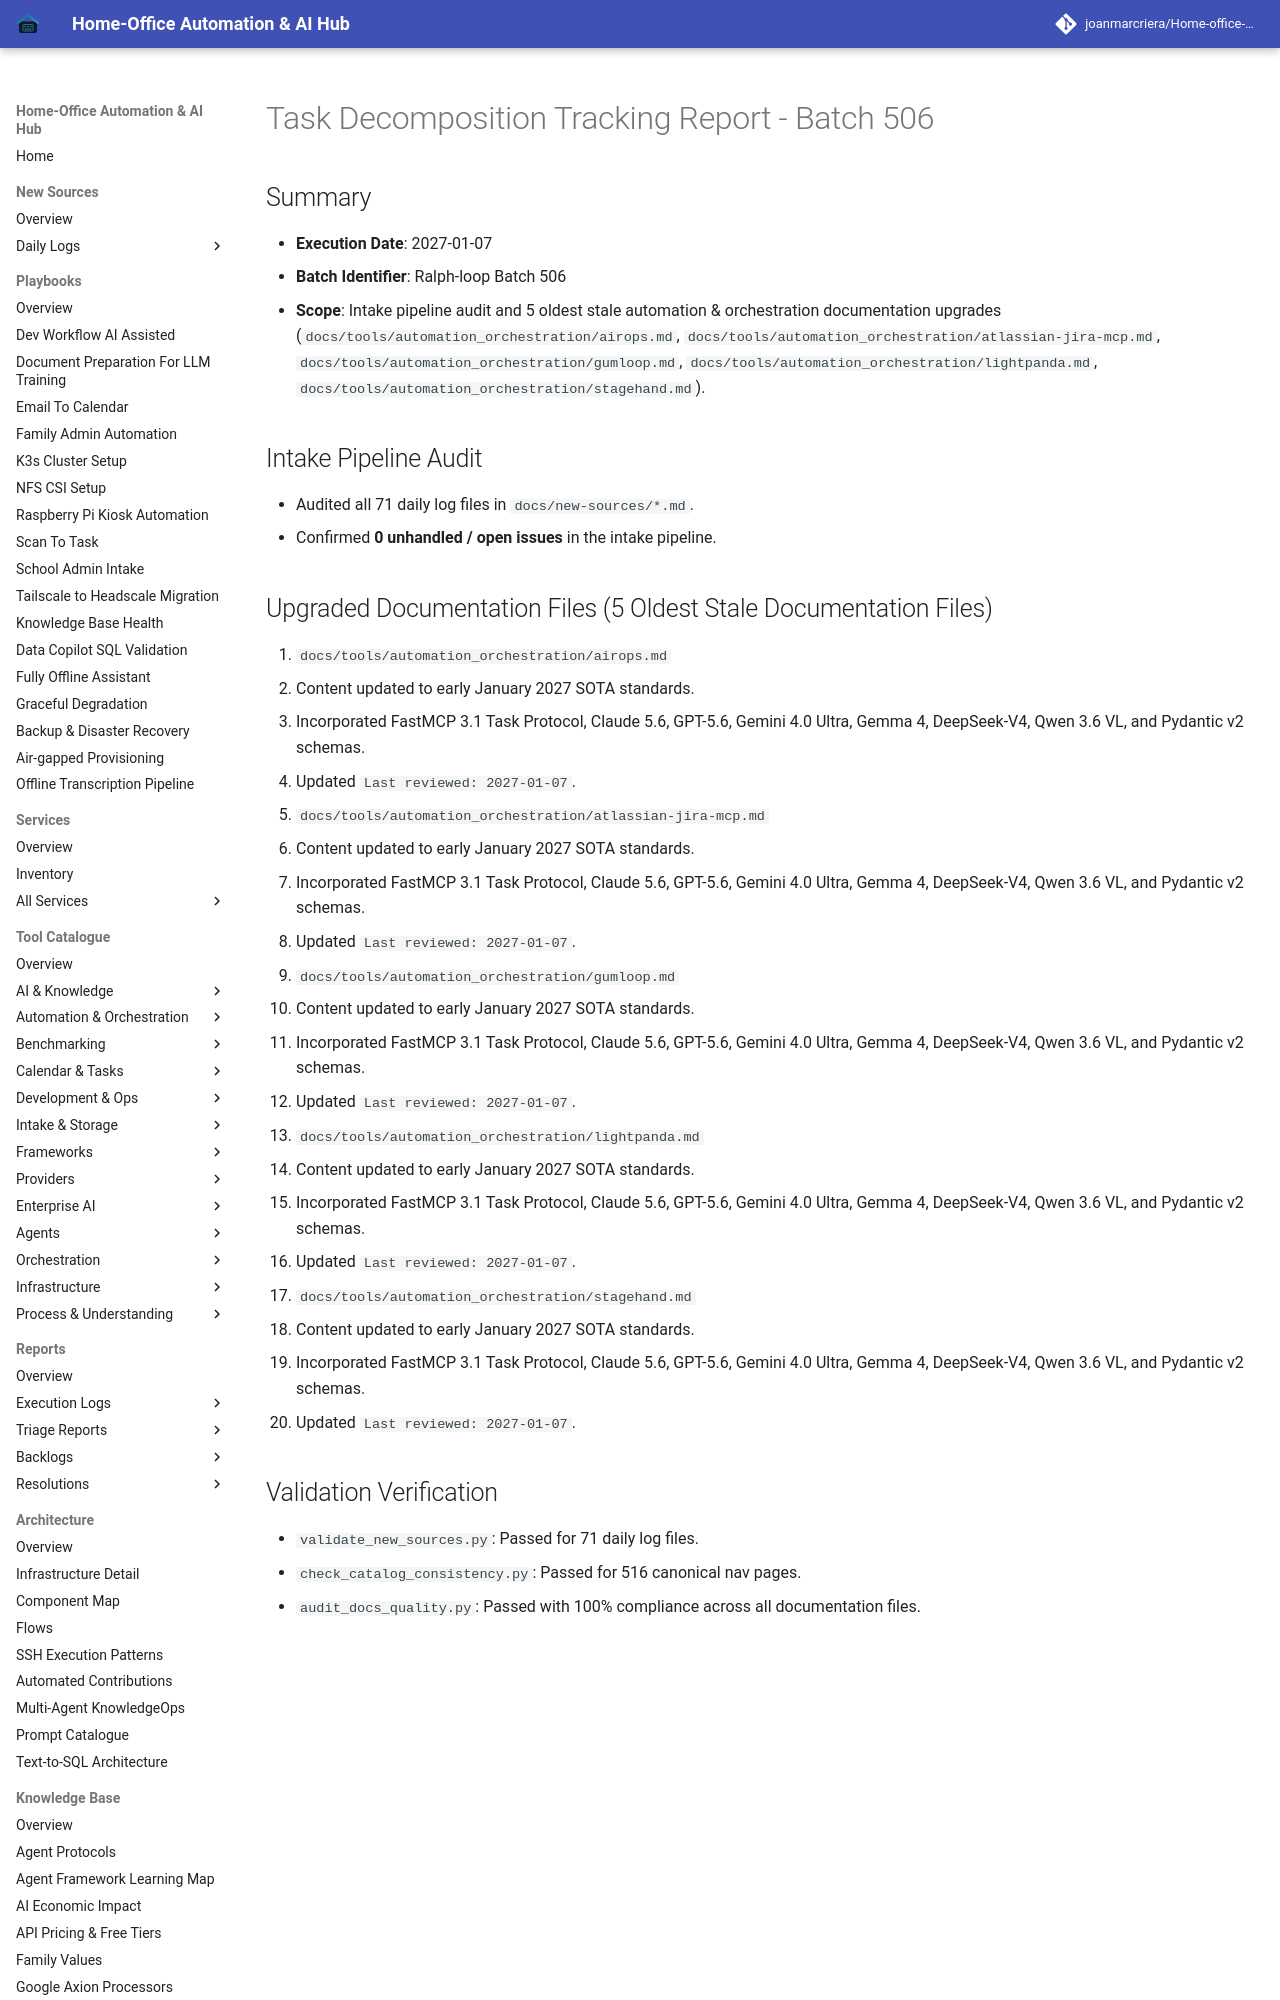

repository: joanmarcriera/Home-office-automations · page: reports/task-decomposition-batch-506/index.html · generator: mkdocs

# Task Decomposition Tracking Report - Batch 506

## Summary
- **Execution Date**: 2027-01-07
- **Batch Identifier**: Ralph-loop Batch 506
- **Scope**: Intake pipeline audit and 5 oldest stale automation & orchestration documentation upgrades (`docs/tools/automation_orchestration/airops.md`, `docs/tools/automation_orchestration/atlassian-jira-mcp.md`, `docs/tools/automation_orchestration/gumloop.md`, `docs/tools/automation_orchestration/lightpanda.md`, `docs/tools/automation_orchestration/stagehand.md`).

## Intake Pipeline Audit
- Audited all 71 daily log files in `docs/new-sources/*.md`.
- Confirmed **0 unhandled / open issues** in the intake pipeline.
